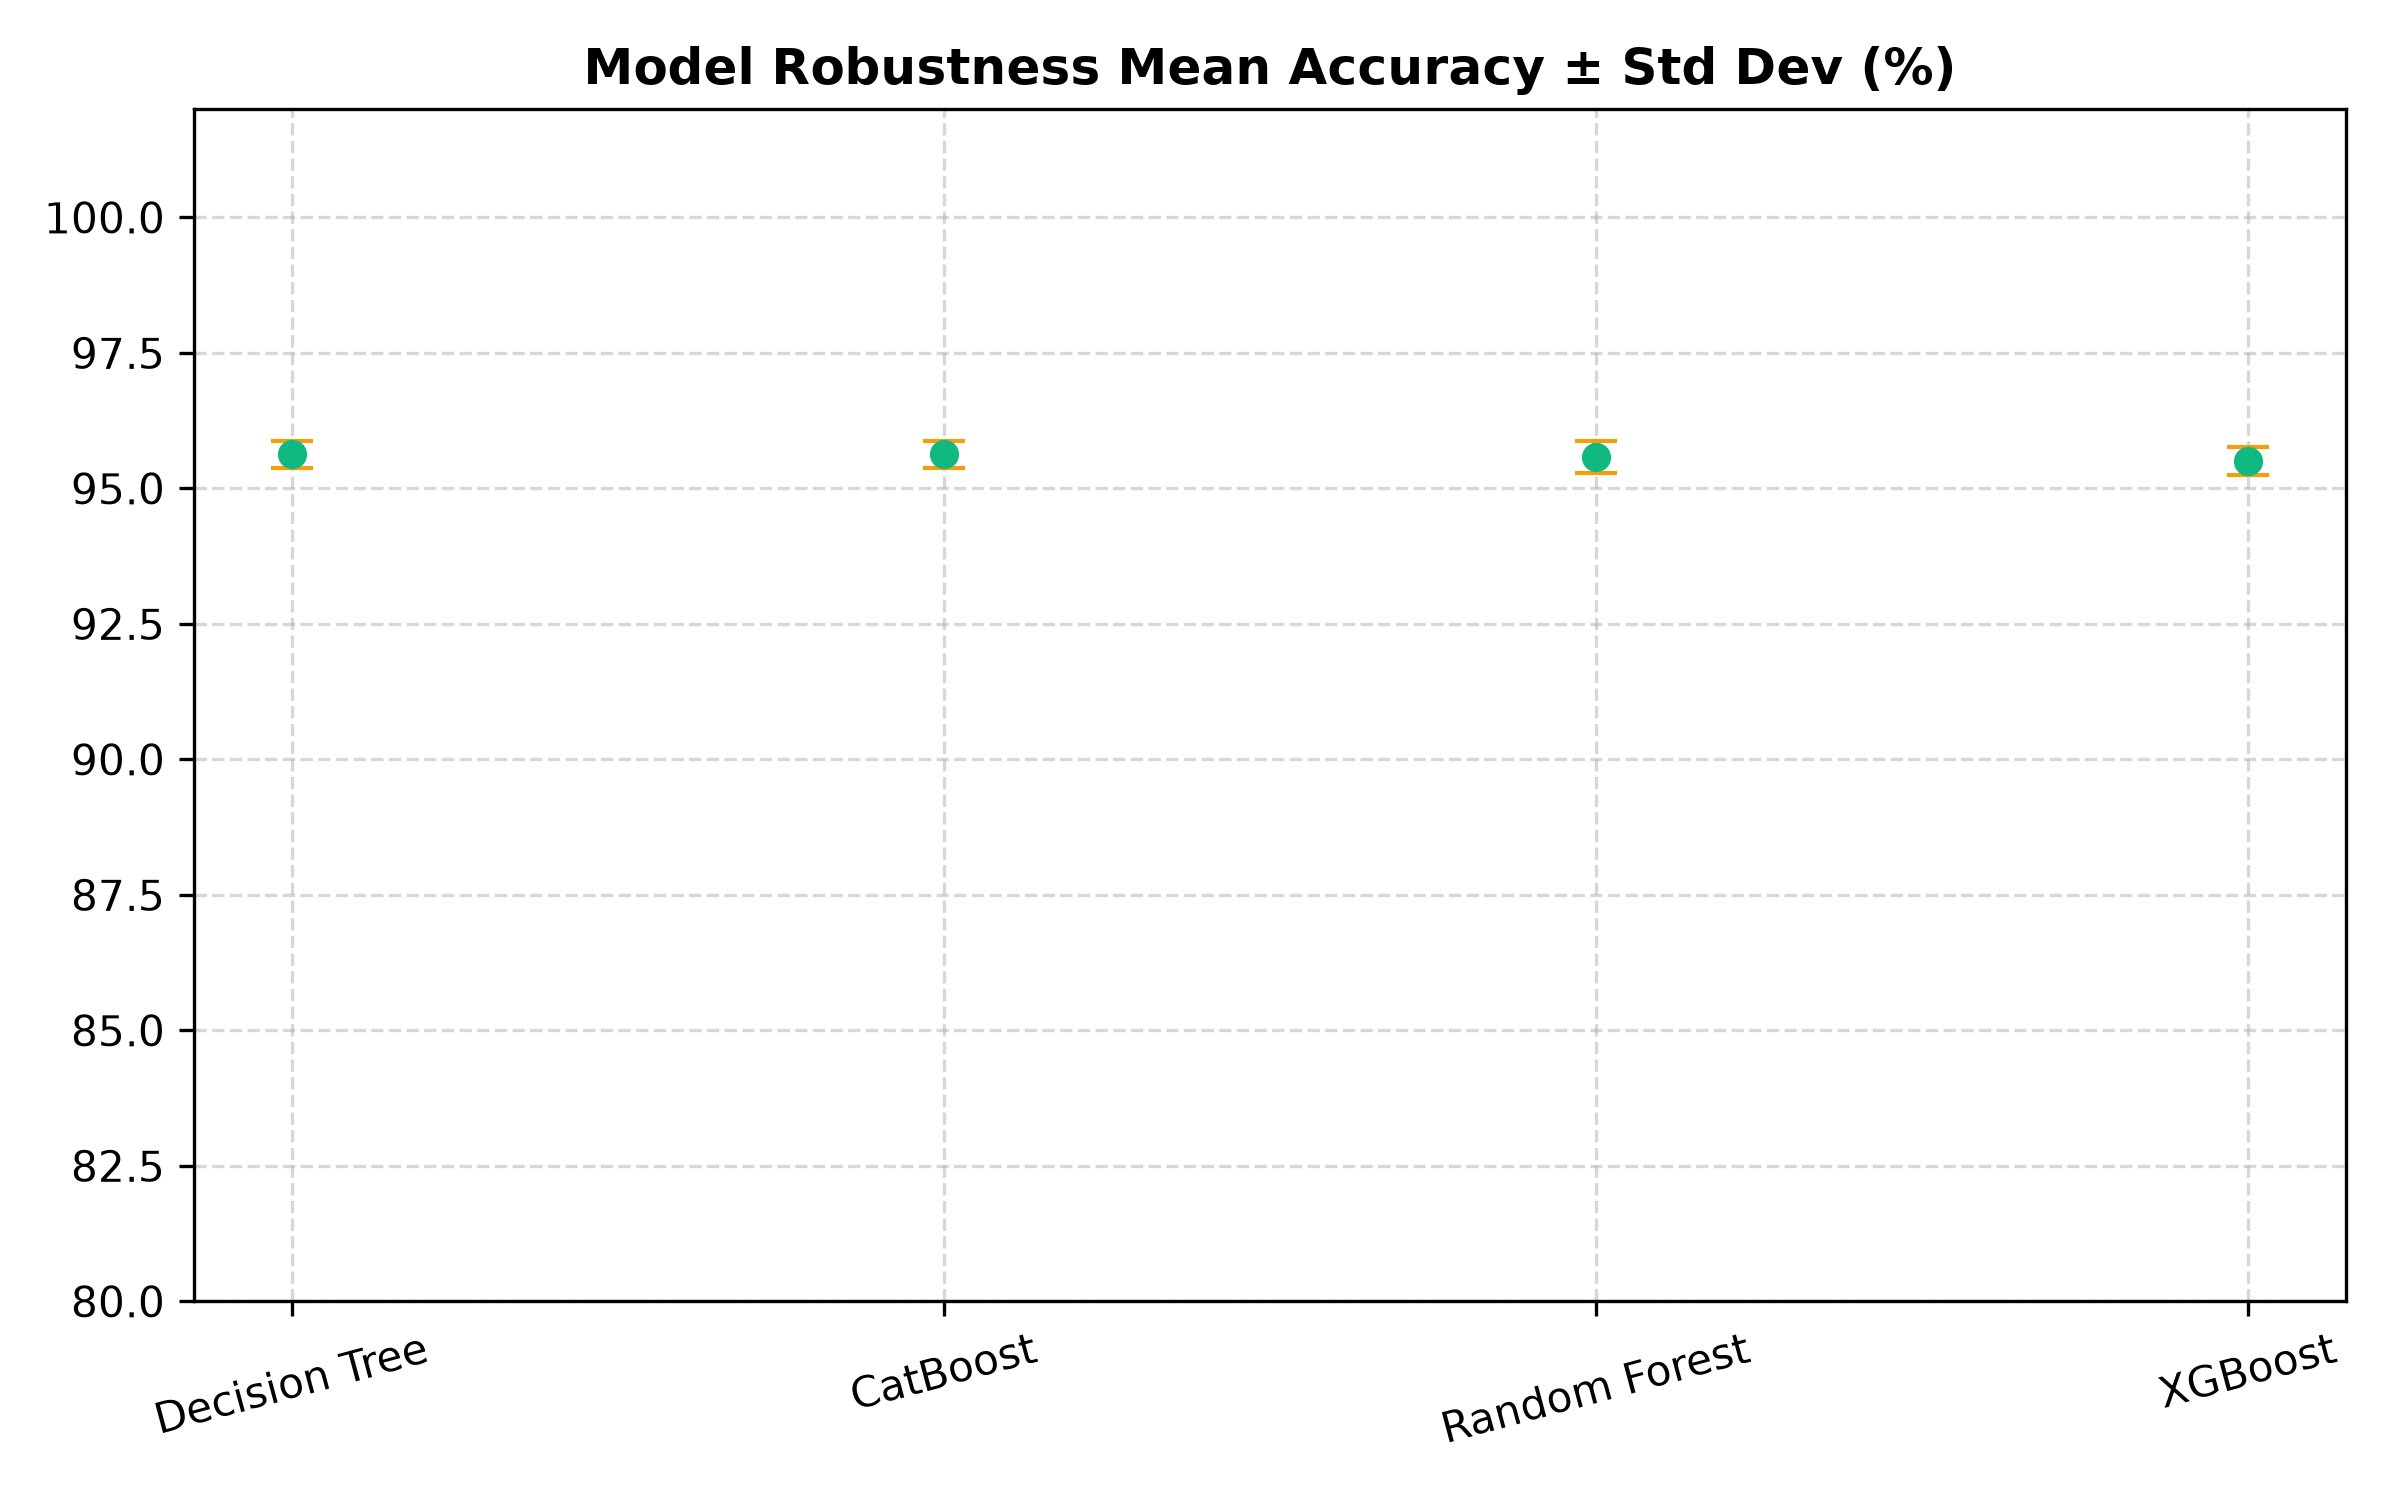

Values plotted in this chart, from the file beside it:
Model, Standard_Accuracy, Robust_Mean_Accuracy, Robust_STD, Robust_Min, Robust_Max, Standard_F1, Robust_Mean_F1
Decision Tree, 100.0, 95.63, 0.25, 95.4, 96.0, 100.0, 95.63
CatBoost, 100.0, 95.63, 0.25, 95.4, 96.0, 100.0, 95.63
Random Forest, 99.95, 95.58, 0.3, 95.3, 96.05, 99.95, 95.57
XGBoost, 99.8, 95.5, 0.26, 95.05, 95.85, 99.8, 95.5
